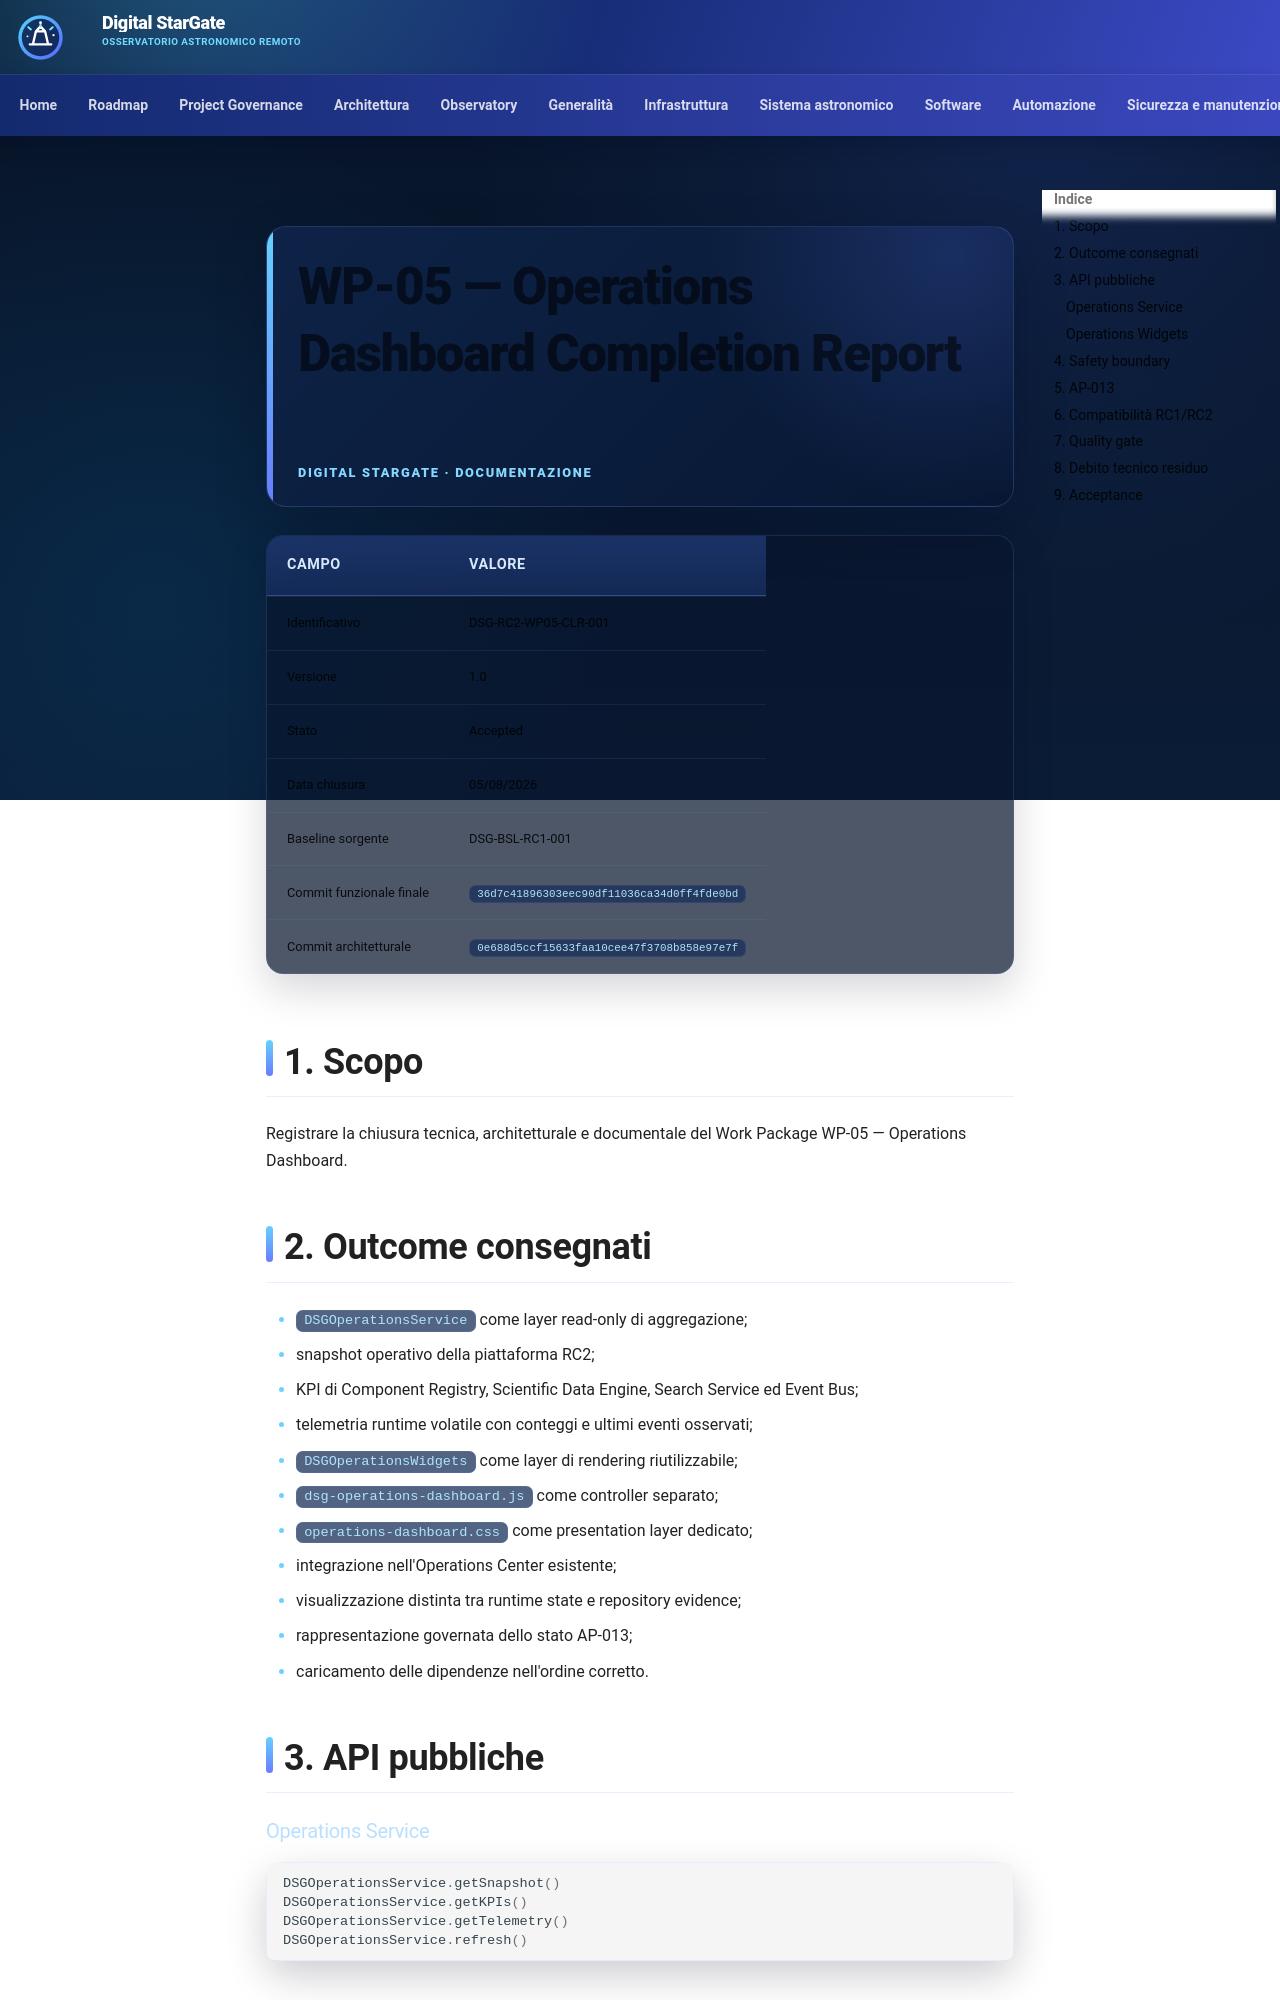

repository: maininimassimo-bit/digital-stargate-manual · page: architecture/validation/WP-05-Operations-Dashboard-Completion-Report/index.html · generator: mkdocs

# WP-05 — Operations Dashboard Completion Report

| Campo | Valore |
|---|---|
| Identificativo | DSG-RC2-WP05-CLR-001 |
| Versione | 1.0 |
| Stato | Accepted |
| Data chiusura | 05/08/2026 |
| Baseline sorgente | DSG-BSL-RC1-001 |
| Commit funzionale finale | `36d7c41896303eec90df11036ca34d0ff4fde0bd` |
| Commit architetturale | `0e688d5ccf15633faa10cee47f3708b858e97e7f` |

## 1. Scopo

Registrare la chiusura tecnica, architetturale e documentale del Work Package WP-05 — Operations Dashboard.

## 2. Outcome consegnati

- `DSGOperationsService` come layer read-only di aggregazione;
- snapshot operativo della piattaforma RC2;
- KPI di Component Registry, Scientific Data Engine, Search Service ed Event Bus;
- telemetria runtime volatile con conteggi e ultimi eventi osservati;
- `DSGOperationsWidgets` come layer di rendering riutilizzabile;
- `dsg-operations-dashboard.js` come controller separato;
- `operations-dashboard.css` come presentation layer dedicato;
- integrazione nell'Operations Center esistente;
- visualizzazione distinta tra runtime state e repository evidence;
- rappresentazione governata dello stato AP-013;
- caricamento delle dipendenze nell'ordine corretto.

## 3. API pubbliche

### Operations Service

```javascript
DSGOperationsService.getSnapshot()
DSGOperationsService.getKPIs()
DSGOperationsService.getTelemetry()
DSGOperationsService.refresh()
```
